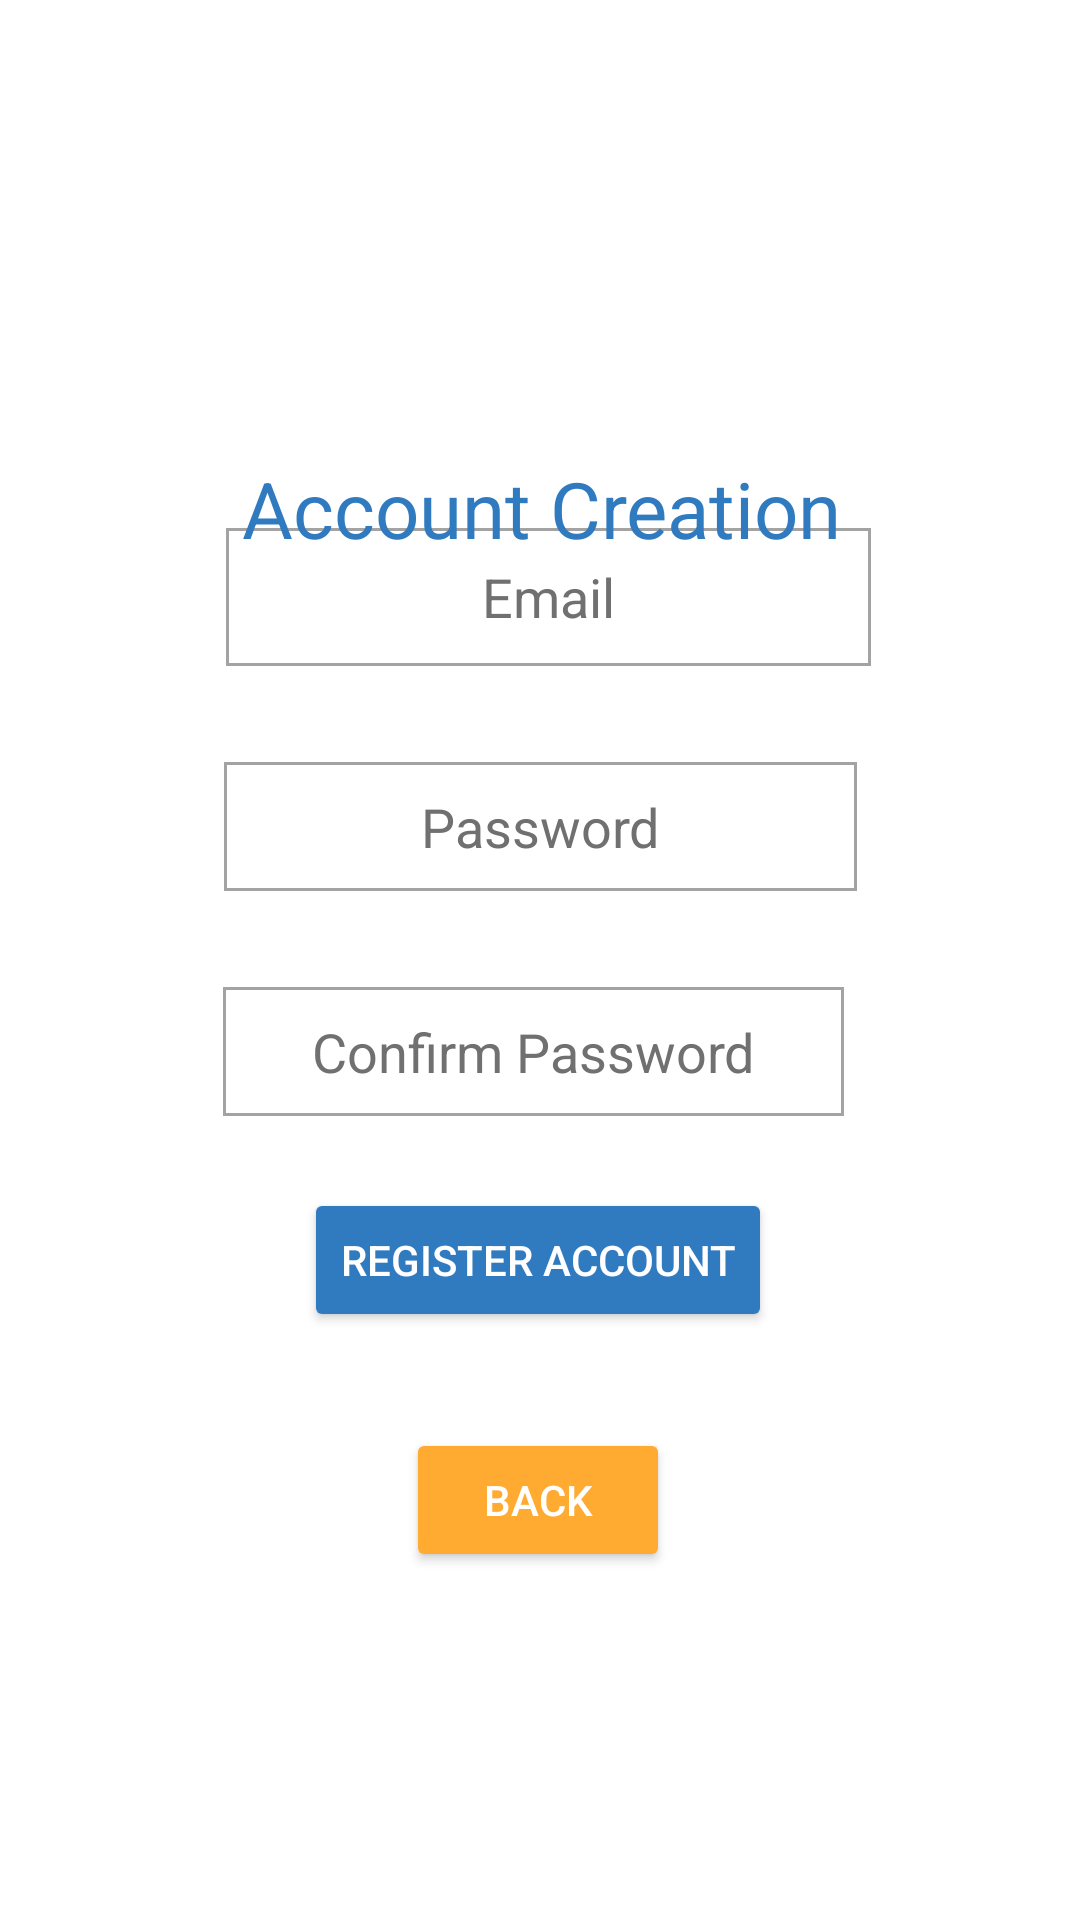

The Android layout XML behind this screen, and the referenced resources:
<!-- AndroidManifest.xml: application theme AppTheme -->
<!-- res/layout/emailregister.xml -->
<?xml version="1.0" encoding="utf-8"?>
<androidx.constraintlayout.widget.ConstraintLayout
    xmlns:android="http://schemas.android.com/apk/res/android"
    xmlns:app="http://schemas.android.com/apk/res-auto"
    xmlns:tools="http://schemas.android.com/tools"
    android:layout_width="match_parent"
    android:layout_height="match_parent">

    <Button
        android:id="@+id/createaccount"
        android:layout_width="wrap_content"
        android:layout_height="wrap_content"
        android:layout_below="@+id/loginpassword"
        android:layout_alignParentEnd="true"
        android:layout_alignParentBottom="true"
        android:layout_marginBottom="32dp"
        android:backgroundTint="@color/appBlue"
        android:text="Register Account"
        app:layout_constraintBottom_toTopOf="@+id/registerback"
        app:layout_constraintEnd_toEndOf="parent"
        app:layout_constraintHorizontal_bias="0.497"
        app:layout_constraintStart_toStartOf="parent" />

    <EditText
        android:id="@+id/loginemail"
        android:layout_width="215dp"
        android:layout_height="46dp"
        android:layout_alignParentTop="true"
        android:layout_alignParentEnd="true"
        android:layout_marginBottom="32dp"
        android:background="@drawable/gridborder"
        android:ems="10"
        android:hint="Email"
        android:inputType="textEmailAddress"
        android:textAlignment="center"
        android:textColor="@color/black"
        android:textColorHint="@color/hintGrey"
        app:layout_constraintBottom_toTopOf="@+id/loginpassword"
        app:layout_constraintEnd_toEndOf="parent"
        app:layout_constraintHorizontal_bias="0.519"
        app:layout_constraintStart_toStartOf="parent" />

    <EditText
        android:id="@+id/loginpassword"
        android:layout_width="211dp"
        android:layout_height="43dp"
        android:layout_below="@+id/loginemail"
        android:layout_alignParentEnd="true"
        android:layout_marginBottom="32dp"
        android:background="@drawable/gridborder"
        android:ems="10"
        android:hint="Password"
        android:inputType="textPassword"
        android:textAlignment="center"
        android:textColorHint="@color/hintGrey"
        app:layout_constraintBottom_toTopOf="@+id/loginpassword2"
        app:layout_constraintEnd_toEndOf="parent"
        app:layout_constraintStart_toStartOf="parent"
        android:textColor="@color/black"/>

    <EditText
        android:id="@+id/loginpassword2"
        android:layout_width="207dp"
        android:layout_height="43dp"
        android:layout_below="@+id/loginemail"
        android:layout_alignParentEnd="true"
        android:layout_marginBottom="24dp"
        android:background="@drawable/gridborder"
        android:ems="10"
        android:hint="Confirm Password"
        android:inputType="textPassword"
        android:textAlignment="center"
        android:textColorHint="@color/hintGrey"
        app:layout_constraintBottom_toTopOf="@+id/createaccount"
        app:layout_constraintEnd_toEndOf="parent"
        app:layout_constraintHorizontal_bias="0.485"
        app:layout_constraintStart_toStartOf="parent"
        android:textColor="@color/black"/>

    <Button
        android:id="@+id/registerback"
        android:layout_width="wrap_content"
        android:layout_height="wrap_content"
        android:layout_below="@+id/loginpassword"
        android:layout_alignParentEnd="true"
        android:layout_alignParentBottom="true"
        android:layout_marginBottom="116dp"
        android:backgroundTint="@color/appOrange"
        android:text="Back"
        app:layout_constraintBottom_toBottomOf="parent"
        app:layout_constraintEnd_toEndOf="parent"
        app:layout_constraintHorizontal_bias="0.498"
        app:layout_constraintStart_toStartOf="parent" />

    <TextView
        android:id="@+id/textView9"
        android:layout_width="wrap_content"
        android:layout_height="wrap_content"
        android:layout_marginTop="152dp"
        android:text="Account Creation"
        android:textAlignment="center"
        android:textColor="@color/appBlue"
        android:textSize="26dp"
        app:layout_constraintBottom_toTopOf="@+id/loginemail"
        app:layout_constraintEnd_toEndOf="parent"
        app:layout_constraintHorizontal_bias="0.502"
        app:layout_constraintStart_toStartOf="parent"
        app:layout_constraintTop_toTopOf="parent"
        app:layout_constraintVertical_bias="0.0" />

</androidx.constraintlayout.widget.ConstraintLayout>
<!-- resources referenced by this layout -->
<resources>
  <color name="appBlue">#307BC0</color>
  <color name="appOrange">#FFAA31</color>
  <color name="black">#000000</color>
  <color name="hintGrey">#717070</color>
  <!-- drawable gridborder (drawable) -->
  <?xml version="1.0" encoding="utf-8"?>
  <shape xmlns:android="http://schemas.android.com/apk/res/android" android:shape="rectangle" >
      <solid android:color="@android:color/white" />
      <stroke android:width="1dip" android:color="#A3A3A3"/>
  </shape>
  <style name="AppTheme" parent="Theme.MaterialComponents.NoActionBar">
          
          <item name="android:windowBackground">@color/colorPrimary</item>
          <item name="colorPrimaryDark">@color/appBlue</item>
          <item name="colorAccent">@color/appGreen</item>
      </style>
  <color name="colorPrimary">#FFFFFF</color>
  <color name="appGreen">#26C589</color>
</resources>
